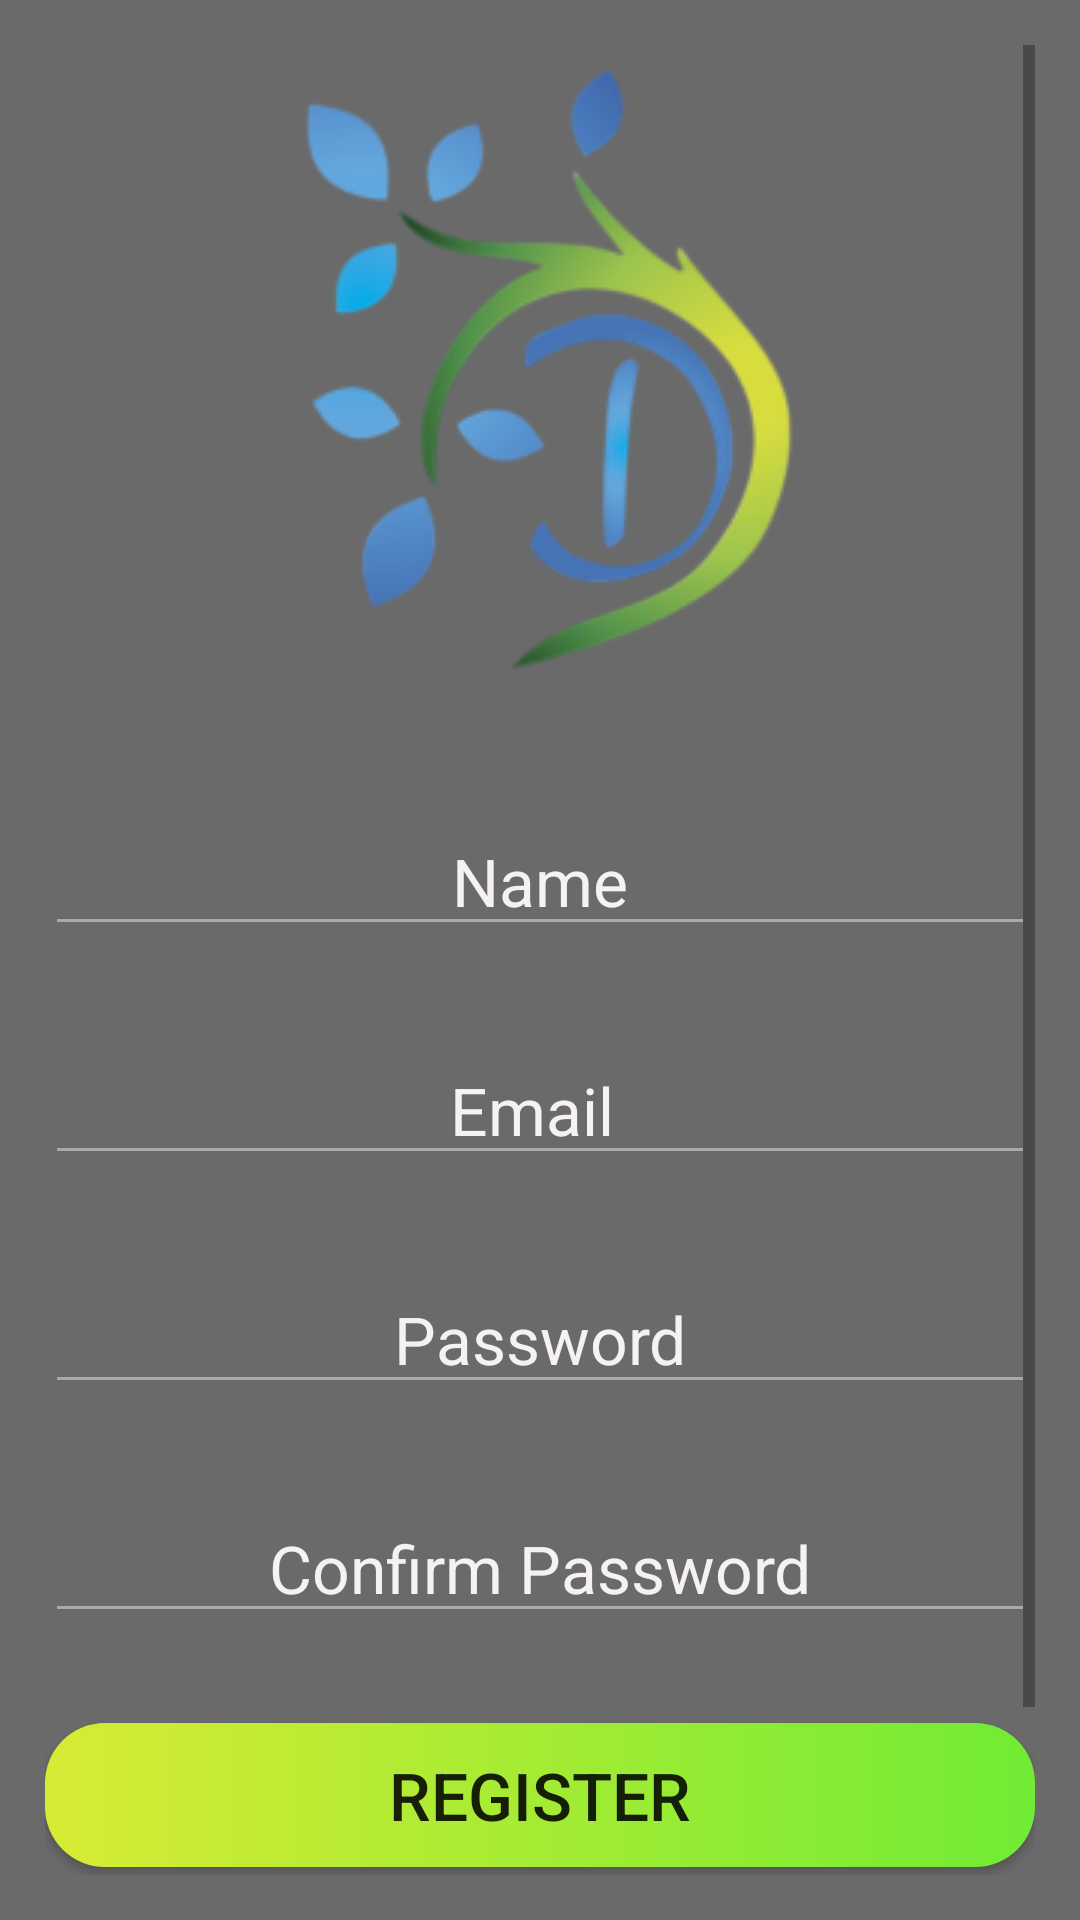

The Android layout XML behind this screen, and the referenced resources:
<!-- AndroidManifest.xml: application theme AppTheme -->
<!-- res/layout/activity_register.xml -->
<?xml version="1.0" encoding="utf-8"?>
<RelativeLayout xmlns:android="http://schemas.android.com/apk/res/android"
    xmlns:app="http://schemas.android.com/apk/res-auto"
    xmlns:tools="http://schemas.android.com/tools"
    android:layout_width="match_parent"
    android:layout_height="match_parent"
    tools:context=".activities.RegisterActivity">

    <ProgressBar
        android:id="@+id/progressbar"
        android:layout_width="wrap_content"
        android:layout_height="wrap_content"
        android:layout_centerInParent="true"
        android:visibility="gone"/>

    <LinearLayout
        android:layout_width="match_parent"
        android:layout_height="match_parent"
        android:background="#92000000">

        <ScrollView
            android:layout_width="match_parent"
            android:layout_height="wrap_content"
            android:layout_centerInParent="true"
            android:layout_marginLeft="15dp"
            android:layout_marginTop="15dp"
            android:layout_marginRight="15dp"
            android:layout_marginBottom="15dp">

            <LinearLayout
                android:layout_width="match_parent"
                android:layout_height="wrap_content"
                android:orientation="vertical">

                <ImageView
                    android:id="@+id/imageView2"
                    android:layout_width="match_parent"
                    android:layout_height="wrap_content"
                    android:contentDescription="TODO" android:src="@drawable/logo" />

                <EditText
                    android:id="@+id/txt_name"
                    android:layout_width="match_parent"
                    android:layout_height="wrap_content"
                    android:layout_marginTop="30dp"
                    android:backgroundTint="@android:color/darker_gray"
                    android:ems="10"
                    android:hint="Name"
                    android:inputType="textPersonName"
                    android:textAlignment="center"
                    android:textColor="#FFFFFF"
                    android:textColorHint="#F7F2F2"
                    android:textSize="22sp" />

                <EditText
                    android:id="@+id/txt_email"
                    android:layout_width="match_parent"
                    android:layout_height="wrap_content"
                    android:layout_marginTop="30dp"
                    android:backgroundTint="@android:color/darker_gray"
                    android:ems="10"
                    android:hint="Email "
                    android:inputType="textEmailAddress"
                    android:textAlignment="center"
                    android:textColor="#FFFFFF"
                    android:textColorHint="#F7F2F2"
                    android:textSize="22sp" />

                <EditText
                    android:id="@+id/txt_password"
                    android:layout_width="match_parent"
                    android:layout_height="wrap_content"
                    android:layout_marginTop="30dp"
                    android:backgroundTint="@android:color/darker_gray"
                    android:ems="10"
                    android:hint="Password"
                    android:inputType="textPassword"
                    android:textAlignment="center"
                    android:textColor="#FFFFFF"
                    android:textColorHint="#F7F2F2"
                    android:textSize="22sp" />

                <EditText
                    android:id="@+id/txt_confirm_password"
                    android:layout_width="match_parent"
                    android:layout_height="wrap_content"
                    android:layout_marginTop="30dp"
                    android:backgroundTint="@android:color/darker_gray"
                    android:ems="10"
                    android:hint="Confirm Password"
                    android:inputType="textPassword"
                    android:textAlignment="center"
                    android:textColor="#FFFFFF"
                    android:textColorHint="#F7F2F2"
                    android:textSize="22sp" />

                <Button
                    android:id="@+id/btn_register"
                    android:layout_width="match_parent"
                    android:layout_height="wrap_content"
                    android:layout_marginTop="30dp"
                    android:background="@drawable/gradient"
                    android:padding="5dp"
                    android:text="Register"
                    android:textSize="22sp" />

                <LinearLayout
                    android:layout_width="match_parent"
                    android:layout_height="wrap_content"
                    android:layout_marginTop="20dp"
                    android:gravity="center"
                    android:orientation="horizontal"
                    android:padding="5dp">

                    <TextView
                        android:layout_width="wrap_content"
                        android:layout_height="wrap_content"
                        android:layout_centerInParent="false"
                        android:gravity="center_horizontal"
                        android:padding="5dp"
                        android:text="Already have account?"
                        android:textAlignment="center"
                        android:textColor="#FFFFFF"
                        android:textSize="18sp" />

                    <TextView
                        android:id="@+id/login_now"
                        android:layout_width="wrap_content"
                        android:layout_height="wrap_content"
                        android:layout_marginLeft="5dp"
                        android:padding="5dp"
                        android:text="Login Now"
                        android:textColor="#FFFFFF"
                        android:textSize="18sp" />

                </LinearLayout>

            </LinearLayout>
        </ScrollView>
    </LinearLayout>
</RelativeLayout>
<!-- resources referenced by this layout -->
<resources>
  <!-- drawable gradient (drawable) -->
  <?xml version="1.0" encoding="utf-8"?>
  <shape xmlns:android="http://schemas.android.com/apk/res/android">
  
      <gradient
          android:startColor="#d8eb34"
          android:endColor="#71eb34"
          />
  
      <corners
          android:radius="20dp"
          />
  
  </shape>
  <!-- drawable logo: png bitmap (drawable-v24, 27238 bytes) -->
  <style name="AppTheme" parent="Theme.AppCompat.Light.NoActionBar">
          
          <item name="colorPrimary">@color/colorPrimary</item>
          <item name="colorPrimaryDark">@color/colorPrimaryDark</item>
          <item name="colorAccent">@color/colorAccent</item>
      </style>
  <color name="colorPrimary">#008577</color>
  <color name="colorPrimaryDark">#00574B</color>
  <color name="colorAccent">#D81B60</color>
</resources>
